Run: headless pygame with SDL's dummy video driver; simulated clock (each Clock.tick advances the game by its frame time, no real sleeping); random seed 0; keys injected as events and as key.get_pressed() state; mouse plan: one left click at the window centre at the start of phase 2, then a move to the lower-right quarter at the start of phase 3.
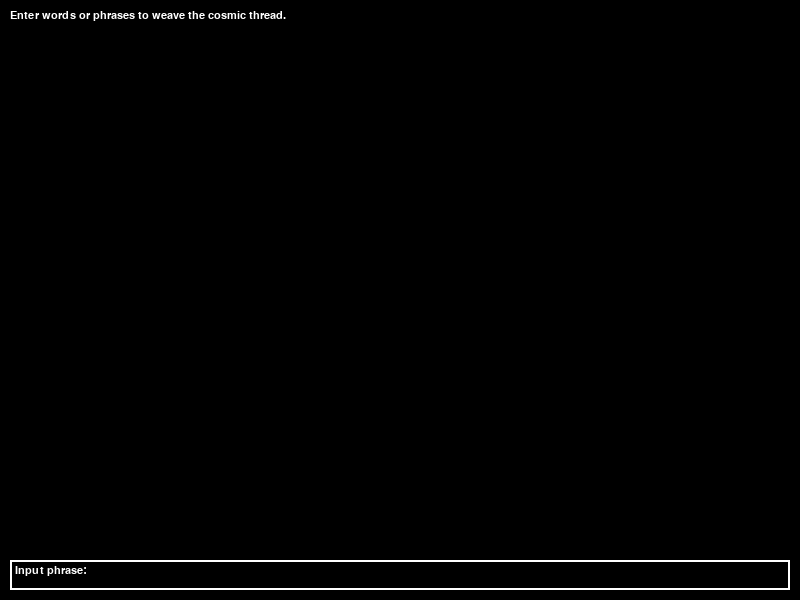
Frame 1 of 4 · flips 1–60 · no input
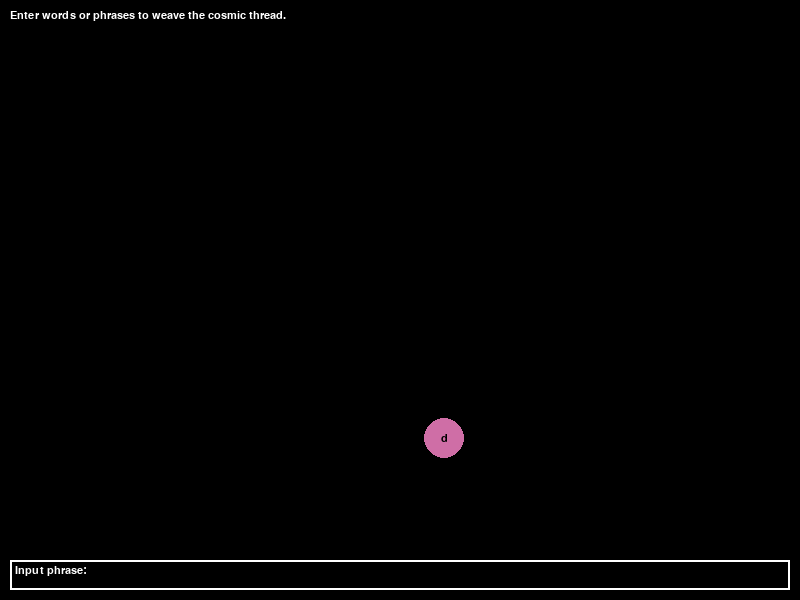
Frame 2 of 4 · flips 61–180 · clicked the window centre · tapped SPACE, RETURN · held RIGHT (→), D
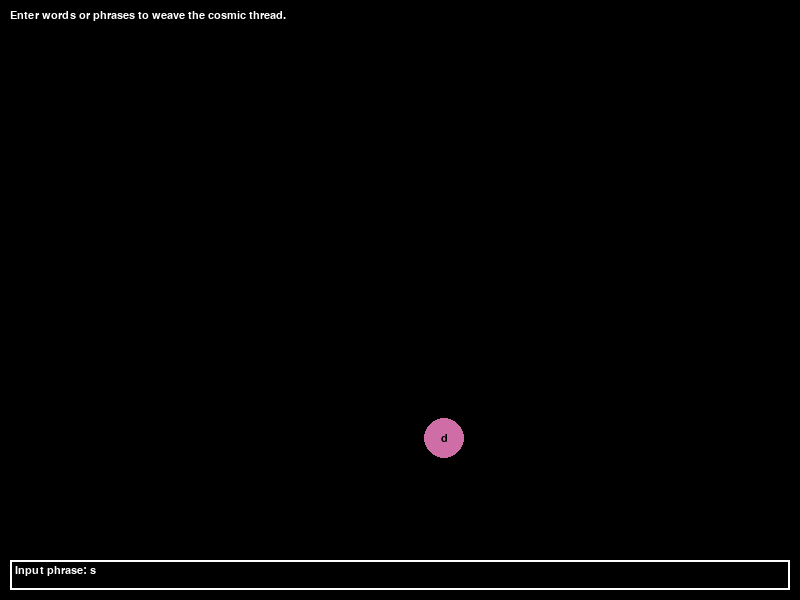
Frame 3 of 4 · flips 181–300 · moved the mouse to the lower-right quarter · held DOWN (↓), S
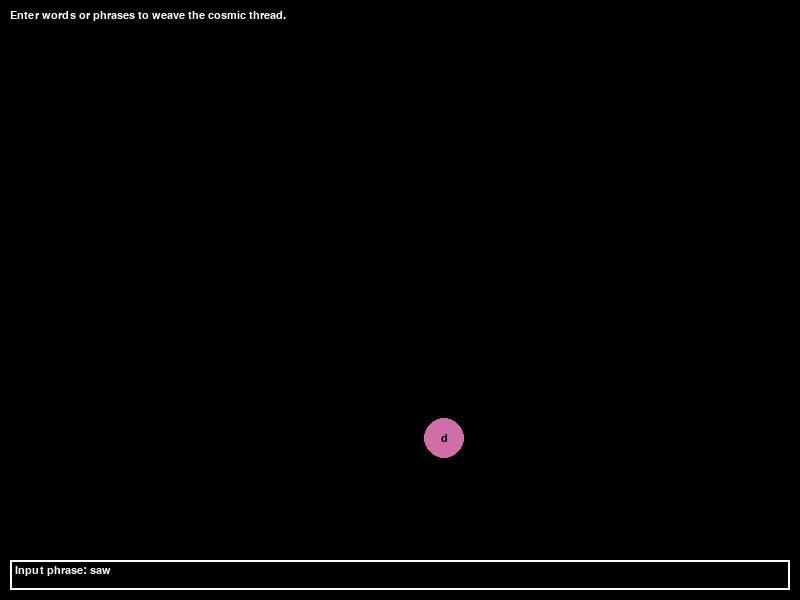
Frame 4 of 4 · flips 301–420 · held LEFT (←), A, UP (↑), W

The pygame program that drew these frames:

import pygame
import random
import sys

pygame.init()
WIDTH, HEIGHT = 800, 600
screen = pygame.display.set_mode((WIDTH, HEIGHT))
pygame.display.set_caption("Cosmic Thread Spinner")

BLACK = (0, 0, 0)
WHITE = (255, 255, 255)
FONT = pygame.font.SysFont("Arial", 16)

class ThreadNode:
    def __init__(self, text, pos):
        self.text = text
        self.pos = list(pos)
        self.radius = 20
        self.color = (random.randint(100, 255), random.randint(100, 255), random.randint(100, 255))
        self.connected = []

    def draw(self, surface):
        pygame.draw.circle(surface, self.color, (int(self.pos[0]), int(self.pos[1])), self.radius)
        text_surf = FONT.render(self.text, True, BLACK)
        text_rect = text_surf.get_rect(center=(int(self.pos[0]), int(self.pos[1])))
        surface.blit(text_surf, text_rect)

    def is_hovered(self, mouse_pos):
        dx = self.pos[0] - mouse_pos[0]
        dy = self.pos[1] - mouse_pos[1]
        return dx * dx + dy * dy <= self.radius * self.radius

def connect_nodes(nodes):
    # Connect each node with at least one other node randomly
    for node in nodes:
        possible = [n for n in nodes if n != node]
        if possible:
            connected_node = random.choice(possible)
            if connected_node not in node.connected:
                node.connected.append(connected_node)
                connected_node.connected.append(node)

def main():
    clock = pygame.time.Clock()
    input_text = ''
    input_active = True
    nodes = []
    info_text = "Enter words or phrases to weave the cosmic thread."

    while True:
        dt = clock.tick(60) / 1000.0
        screen.fill(BLACK)
        mouse_pos = pygame.mouse.get_pos()

        for event in pygame.event.get():
            if event.type == pygame.QUIT:
                pygame.quit()
                sys.exit()
            elif event.type == pygame.KEYDOWN and input_active:
                if event.key == pygame.K_RETURN:
                    if input_text.strip():
                        # Create new node at random position
                        pos = (random.randint(50, WIDTH - 50), random.randint(50, HEIGHT - 100))
                        node = ThreadNode(input_text.strip(), pos)
                        nodes.append(node)
                        connect_nodes(nodes)
                    input_text = ''
                elif event.key == pygame.K_BACKSPACE:
                    input_text = input_text[:-1]
                else:
                    if len(input_text) < 30:
                        input_text += event.unicode

        # Draw connections
        for node in nodes:
            for connected_node in node.connected:
                pygame.draw.line(screen, WHITE, (int(node.pos[0]), int(node.pos[1])), (int(connected_node.pos[0]), int(connected_node.pos[1])), 2)

        # Draw nodes
        for node in nodes:
            node.draw(screen)
            if node.is_hovered(mouse_pos):
                # Highlight node and show text
                highlight_surf = FONT.render(node.text, True, WHITE)
                screen.blit(highlight_surf, (mouse_pos[0] + 10, mouse_pos[1]))

        # Draw input box
        input_box = pygame.Rect(10, HEIGHT - 40, WIDTH - 20, 30)
        pygame.draw.rect(screen, WHITE, input_box, 2)
        input_surface = FONT.render("Input phrase: " + input_text, True, WHITE)
        screen.blit(input_surface, (input_box.x + 5, input_box.y + 5))

        # Draw instructions
        info_surface = FONT.render(info_text, True, WHITE)
        screen.blit(info_surface, (10, 10))

        pygame.display.flip()

if __name__ == "__main__":
    main()
